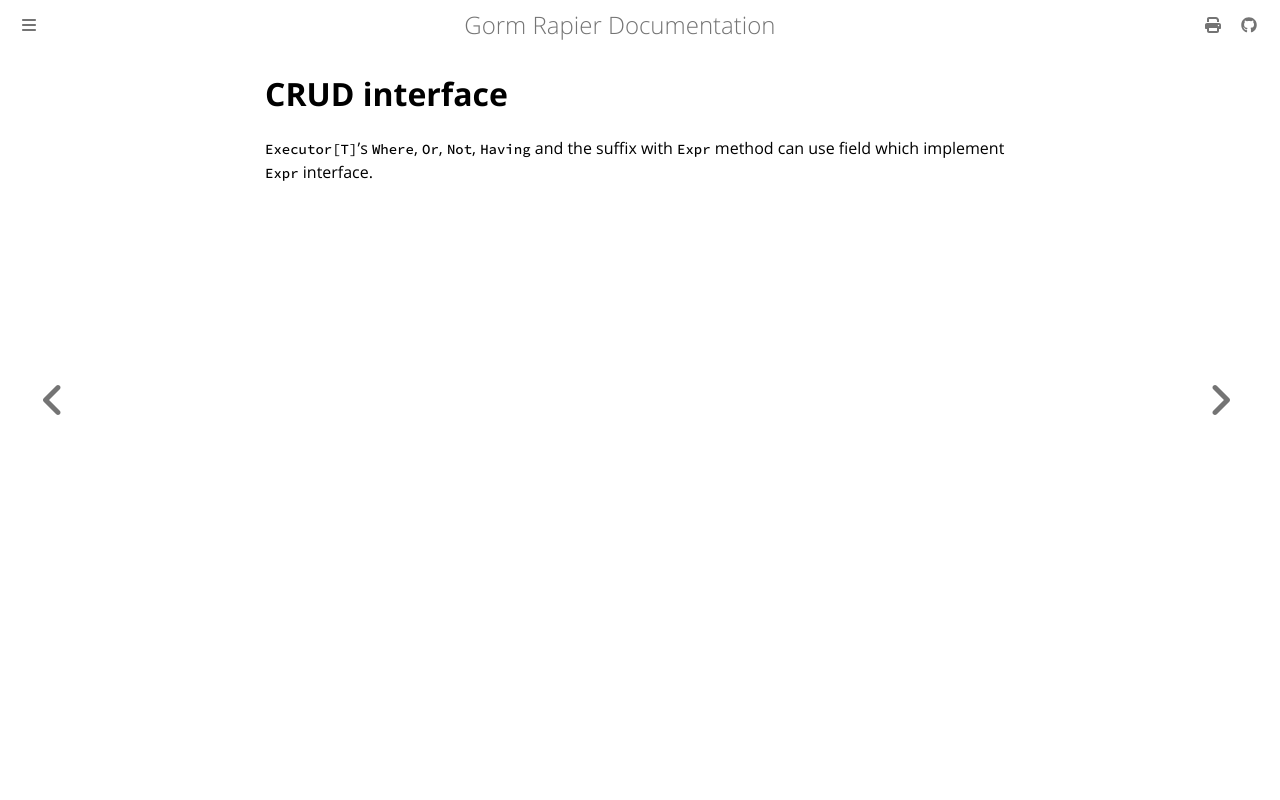

repository: thinkgos/gorm-rapier · page: 03-crud/index.html · generator: mdbook

# CRUD interface

`Executor[T]`'s `Where`, `Or`, `Not`, `Having` and the suffix with `Expr` method can use field which implement `Expr` interface.
